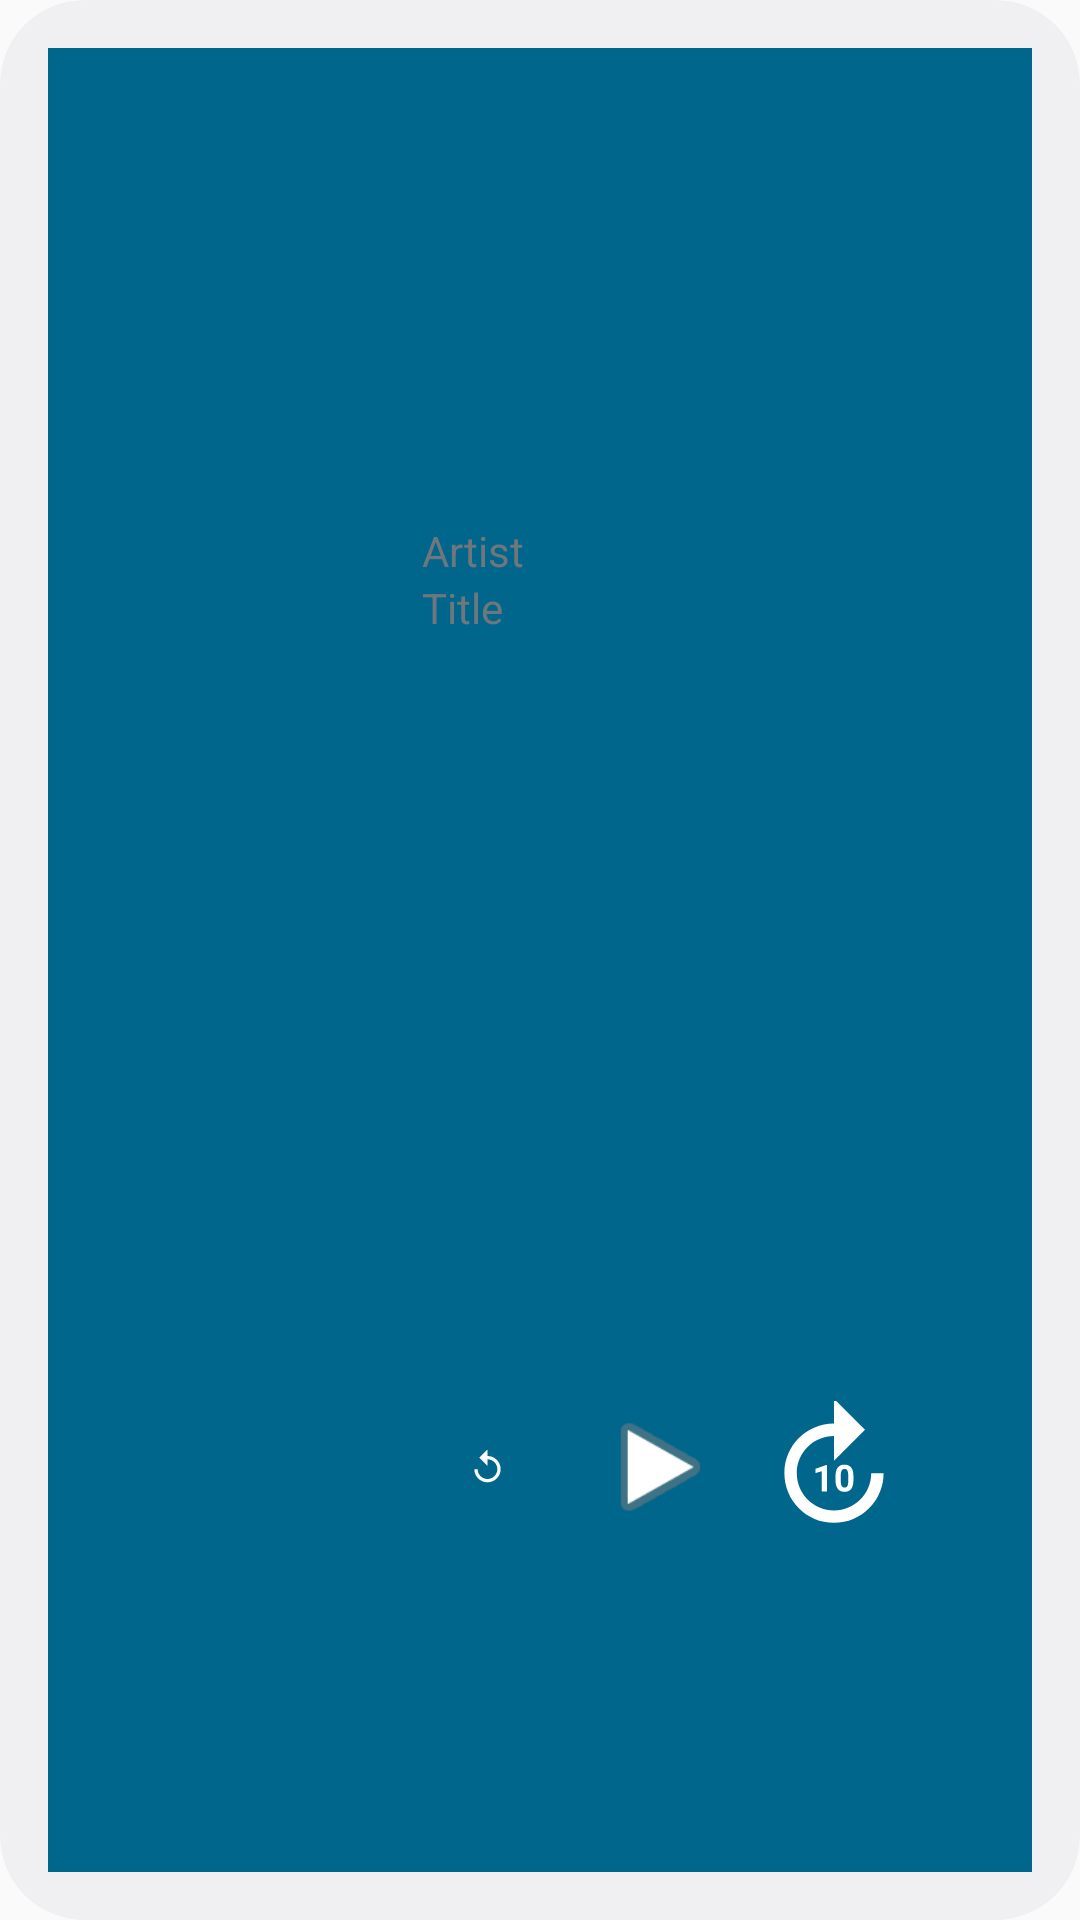

Write the Android layout XML for this screen, with the resource values it uses.
<!-- AndroidManifest.xml: application theme AppTheme -->
<!-- res/layout/media_player_widget.xml -->
<LinearLayout xmlns:android="http://schemas.android.com/apk/res/android"
  xmlns:app="http://schemas.android.com/apk/res-auto"
  android:id="@+id/widgetBackground"
  android:layout_width="fill_parent"
  android:layout_height="fill_parent"
  android:orientation="horizontal"
  android:theme="@style/AppTheme.AppWidgetContainer"
  style="@style/Widget.Android.AppWidget.Container">

  <LinearLayout
    android:layout_width="0dp"
    android:layout_height="match_parent"
    android:layout_weight="3"
    android:background="?android:attr/colorAccent"
    android:theme="@style/MediaPlayerWidgetTheme"
    android:orientation="horizontal">

    <ImageView
      android:id="@+id/widgetAlbumArt"
      android:layout_width="0dp"
      android:layout_height="match_parent"
      android:layout_weight="2"
      android:scaleType="centerCrop"
      android:src="@drawable/icon" />

    <LinearLayout
      android:layout_width="0dp"
      android:layout_height="match_parent"
      android:layout_weight="3"
      android:layout_marginVertical="8dp"
      android:orientation="vertical"
      android:gravity="center_vertical">

      <TextView
        android:id="@+id/widgetArtistText"
        android:layout_width="match_parent"
        android:layout_height="0dp"
        android:layout_weight="2"
        android:layout_marginLeft="8dp"
        android:gravity="bottom"
        android:ellipsize="end"
        android:maxLines="1"
        android:text="Artist"/>

      <TextView
        android:id="@+id/widgetMediaTitle"
        android:layout_width="match_parent"
        android:layout_height="0dp"
        android:layout_weight="2"
        android:layout_marginLeft="8dp"
        android:gravity="top"
        android:ellipsize="end"
        android:maxLines="1"
        android:text="Title"/>

      <LinearLayout
        android:id="@+id/widgetButtonContainer"
        android:layout_width="match_parent"
        android:layout_height="0dp"
        android:layout_weight="3"
        android:orientation="horizontal"
        android:background="?android:attr/colorAccent"
        android:theme="@style/MediaPlayerWidgetTheme">

        <ImageView
          android:id="@+id/widgetRewindButton"
          android:layout_width="0dp"
          android:layout_height="match_parent"
          android:layout_weight="1"
          android:layout_margin="8dp"
          android:src="@drawable/exo_icon_rewind"
          style="@style/Widget.Android.AppWidget.InnerView"/>

        <ImageView
          android:id="@+id/widgetPlayPauseButton"
          android:layout_width="0dp"
          android:layout_height="match_parent"
          android:layout_weight="1"
          android:layout_margin="6dp"
          android:src="@android:drawable/ic_media_play" />

        <ImageView
          android:id="@+id/widgetFastForwardButton"
          android:layout_width="0dp"
          android:layout_height="match_parent"
          android:layout_weight="1"
          android:layout_margin="8dp"
          android:src="@drawable/exo_icon_fastforward" />
      </LinearLayout>

    </LinearLayout>

    <LinearLayout
      android:layout_width="36dp"
      android:layout_height="match_parent"
      android:orientation="vertical">

      <ImageView
        android:id="@+id/tinyCornerIcon"
        android:layout_width="16dp"
        android:layout_height="16dp"
        android:layout_margin="6dp"
        android:adjustViewBounds ="true"
        android:src="@drawable/icon" />
    </LinearLayout>

  </LinearLayout>
</LinearLayout>
<!-- resources referenced by this layout -->
<resources>
  <!-- drawable exo_icon_fastforward (drawable) -->
  <vector android:height="24dp" android:tint="#FFFFFF"
      android:viewportHeight="24" android:viewportWidth="24"
      android:width="24dp" xmlns:android="http://schemas.android.com/apk/res/android">
      <path android:fillColor="@android:color/white" android:pathData="M18,13c0,3.31 -2.69,6 -6,6s-6,-2.69 -6,-6s2.69,-6 6,-6v4l5,-5l-5,-5v4c-4.42,0 -8,3.58 -8,8c0,4.42 3.58,8 8,8s8,-3.58 8,-8H18z"/>
  </vector>
  <!-- drawable exo_icon_rewind (drawable) -->
  <vector android:height="24dp" android:tint="#FFFFFF"
      android:viewportHeight="24" android:viewportWidth="24"
      android:width="24dp" xmlns:android="http://schemas.android.com/apk/res/android">
      <path android:fillColor="@android:color/white" android:pathData="M11.99,5V1l-5,5l5,5V7c3.31,0 6,2.69 6,6s-2.69,6 -6,6s-6,-2.69 -6,-6h-2c0,4.42 3.58,8 8,8s8,-3.58 8,-8S16.41,5 11.99,5z"/>
  </vector>
  <style name="AppTheme.AppWidgetContainer" parent="AppTheme.AppWidgetContainerParent">
          
          <item name="appWidgetPadding">16dp</item>
      </style>
  <style name="Widget.Android.AppWidget.Container" parent="android:Widget">
          <item name="android:padding">?attr/appWidgetPadding</item>
          <item name="android:background">@drawable/app_widget_background</item>
      </style>
  <style name="Widget.Android.AppWidget.InnerView" parent="android:Widget">
          <item name="android:padding">?attr/appWidgetPadding</item>
          <item name="android:background">@drawable/app_widget_inner_view_background</item>
      </style>
  <style name="AppTheme" parent="Theme.AppCompat.Light.DarkActionBar">
          
          <item name="colorPrimary">@color/colorPrimary</item>
          <item name="colorPrimaryDark">@color/colorPrimaryDark</item>
          <item name="colorAccent">@color/colorAccent</item>
      </style>
  <style name="AppTheme.AppWidgetContainerParent" parent="@android:style/Theme.DeviceDefault">
          
          <item name="appWidgetRadius">16dp</item>
          
          <item name="appWidgetInnerRadius">8dp</item>
      </style>
  <!-- drawable app_widget_background (drawable-v21) -->
  <?xml version="1.0" encoding="utf-8"?>
  <shape xmlns:android="http://schemas.android.com/apk/res/android"
      android:shape="rectangle">
  
      <corners android:radius="?attr/appWidgetRadius" />
      <solid android:color="?android:attr/colorBackground" />
  </shape>
  <!-- drawable app_widget_inner_view_background (drawable-v21) -->
  <?xml version="1.0" encoding="utf-8"?>
  <shape xmlns:android="http://schemas.android.com/apk/res/android"
      android:shape="rectangle">
  
      <corners android:radius="?attr/appWidgetInnerRadius" />
      <solid android:color="?android:attr/colorPrimaryDark" />
  </shape>
  <!-- not gathered from this repository: default colours our renderer supplied (Android Studio template values) -->
  <color name="colorPrimary">#FF6200EE</color>
  <color name="colorPrimaryDark">#FF3700B3</color>
  <color name="colorAccent">#FF03DAC5</color>
</resources>
